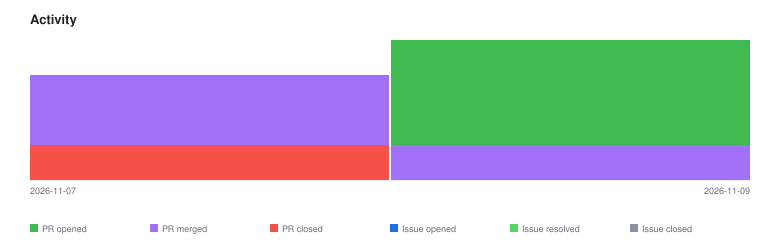

The data file committed next to this chart (first rows):
2026-11-07	pr-closed	1
2026-11-07	pr-merged	2
2026-11-09	pr-merged	1
2026-11-09	pr-opened	3
